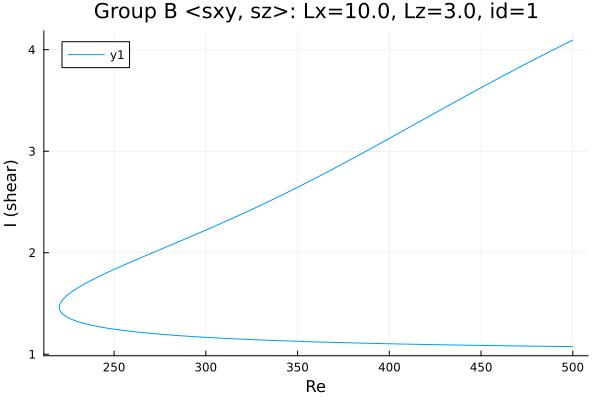

The table this chart was drawn from, first rows:
Re, shear
500.0, 4.095
499.1, 4.087
497.7, 4.074
496.3, 4.062
494.9, 4.049
493.5, 4.036
492.1, 4.023
490.7, 4.011
489.2, 3.998
487.8, 3.985
486.4, 3.972
485.7, 3.965
484.3, 3.952
482.9, 3.939
481.4, 3.926
480, 3.913
478.6, 3.9
477.2, 3.886
475.8, 3.873
474.4, 3.86
473, 3.846
471.6, 3.833
470.1, 3.82
468.7, 3.806
467.3, 3.793
465.9, 3.779
464.5, 3.766
463.1, 3.752
461.7, 3.739
460.2, 3.725
458.8, 3.711
457.4, 3.698
456, 3.684
454.6, 3.67
453.2, 3.656
451.8, 3.643
450.3, 3.629
448.9, 3.615
447.5, 3.601
446.1, 3.587
444.7, 3.573
443.3, 3.559
441.9, 3.545
440.4, 3.531
439, 3.517
437.6, 3.503
436.2, 3.489
434.8, 3.475
433.4, 3.461
432, 3.447
430.5, 3.433
429.1, 3.419
427.7, 3.404
426.3, 3.39
424.9, 3.376
423.5, 3.362
422.1, 3.348
420.6, 3.334
419.2, 3.319
417.8, 3.305
... 407 more rows
